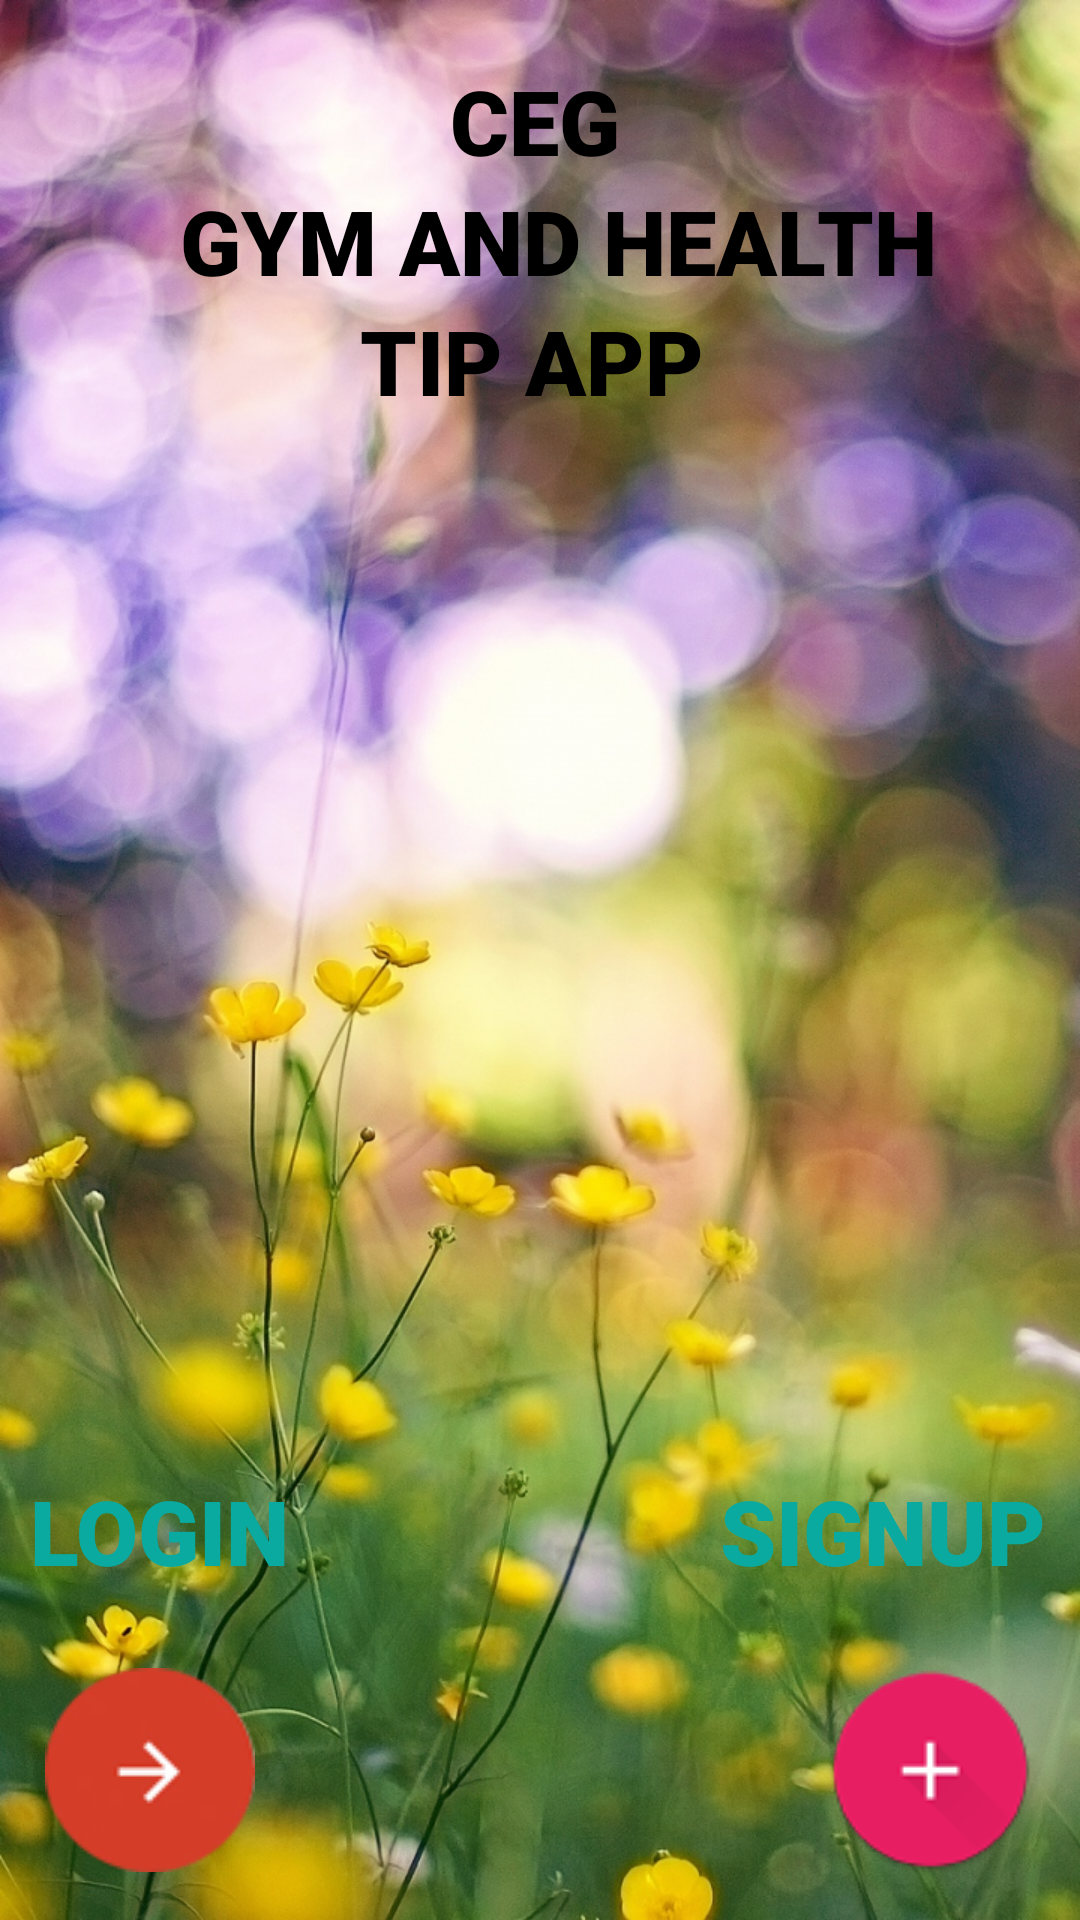

Write the Android layout XML for this screen, with the resource values it uses.
<!-- AndroidManifest.xml: application theme AppTheme -->
<!-- res/layout/activity_home.xml -->
<RelativeLayout xmlns:android="http://schemas.android.com/apk/res/android"
    xmlns:tools="http://schemas.android.com/tools"
    android:layout_width="match_parent"
    android:layout_height="match_parent"
    tools:context=".MainActivity"
   android:background="@drawable/casc" >



    <FrameLayout
        android:layout_width="match_parent"
        android:layout_height="match_parent"
        android:layout_alignParentEnd="true"
        android:layout_alignParentRight="true"
        android:layout_alignParentTop="true"
        android:id="@+id/frameLayout">
        <TextView
            android:layout_width="wrap_content"
            android:layout_height="wrap_content"
            android:text="CEG"
            android:layout_marginLeft="150dp"
            android:layout_marginTop="20dp"
            android:textSize="30sp"
            android:fontFamily="@string/fontFamily__roboto_black"
            android:textColor="#000000"
            />
        <TextView
            android:layout_width="wrap_content"
            android:layout_height="wrap_content"
            android:text="GYM AND HEALTH"
            android:layout_marginLeft="60dp"
            android:layout_marginTop="60dp"
            android:textSize="30sp"
            android:fontFamily="@string/fontFamily__roboto_black"
            android:textColor="#000000"
            />
        <TextView
            android:layout_width="wrap_content"
            android:layout_height="wrap_content"
            android:text="TIP APP"
            android:layout_marginLeft="120dp"
            android:layout_marginTop="100dp"
            android:textSize="30sp"
            android:fontFamily="@string/fontFamily__roboto_black"
            android:textColor="#000000"
            />

    <TextView
        android:layout_width="wrap_content"
        android:layout_height="wrap_content"
        android:text="SIGNUP"
        android:layout_marginLeft="240dp"
        android:layout_marginTop="490dp"
        android:textSize="30sp"
        android:fontFamily="@string/fontFamily__roboto_black"
        android:textColor="#0aaaa1"
        />

        <ImageButton
            android:layout_margin="15dp"
            android:layout_width="70dp"
            android:layout_height="70dp"

            android:src="@drawable/try2"
            android:background="@drawable/circle"
            android:id="@+id/buttonSignUP"
            android:layout_gravity="right|bottom" />
        <TextView
            android:layout_width="wrap_content"
            android:layout_height="wrap_content"
            android:text="LOGIN"
            android:layout_marginLeft="10dp"
            android:layout_marginTop="490dp"
            android:textSize="30sp"
            android:fontFamily="@string/fontFamily__roboto_black"
            android:textColor="#0aaaa1"
            />
        <ImageButton
            android:layout_margin="15dp"
            android:layout_width="70dp"
            android:layout_height="70dp"
            android:onClick="signIn"
            android:src="@drawable/loglog"
            android:background="@drawable/circle"
            android:id="@+id/buttonSignIN"
            android:layout_gravity="left|bottom" />


    </FrameLayout>
</RelativeLayout>

    

    
<!-- resources referenced by this layout -->
<resources>
  <!-- drawable casc: jpg bitmap (drawable, 380564 bytes) -->
  <!-- drawable loglog: png bitmap (drawable, 6696 bytes) -->
  <!-- drawable try2: png bitmap (drawable, 5925 bytes) -->
  <string name="fontFamily__roboto_black">sans-serif-black</string>
  <style name="AppTheme" parent="Base.Theme.AppCompat.Light">
  
  
      </style>
</resources>
